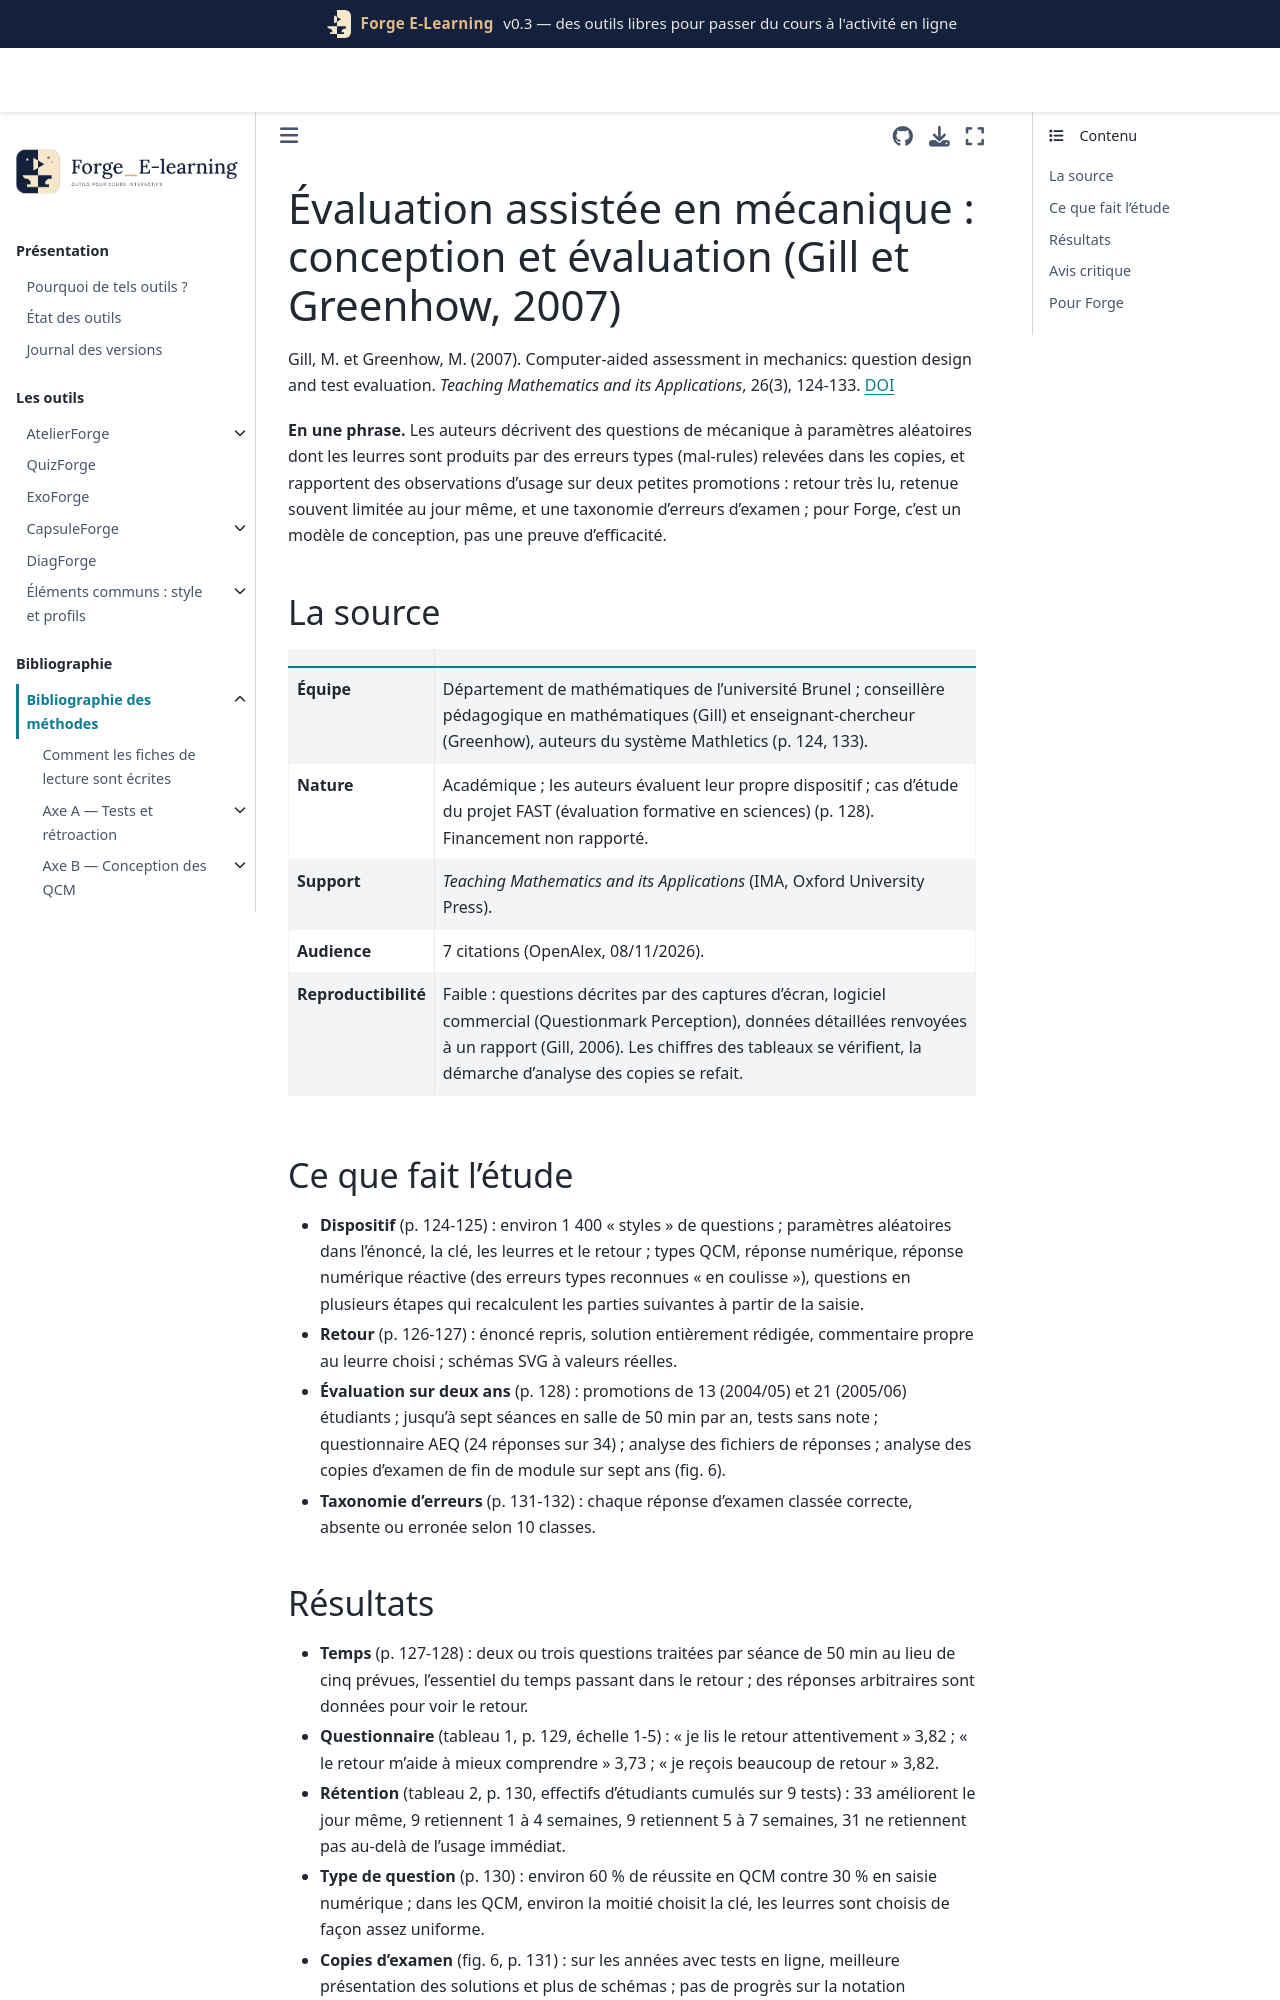

repository: Benoit2lattre/Forge_E-Learning · page: reference/H_specificites_stem/gill2007.html · generator: jekyll

---
cle: gill2007
reference: "Gill, M. et Greenhow, M. (2007). Computer-aided assessment in mechanics: question design and test evaluation. Teaching Mathematics and its Applications, 26(3), 124-133."
doi: 10.1093/teamat/hrm006
axe: [H1, H3]
type_etude: rapport de conception et étude d'usage descriptive sur deux promotions (13 et 21 étudiants), sans groupe témoin ; analyse d'erreurs dans des copies d'examen
public: première année de licence de mathématiques, module de mécanique (niveau M1 du A level), université Brunel (Royaume-Uni)
lecture: texte complet, 08/11/2026
regles:
  - outil: ExoForge
    regle: "construire les leurres et les réponses numériques fausses reconnues à partir des erreurs relevées dans des copies réelles, et enregistrer l'erreur type reconnue (métadonnée) dans le fichier de réponses"
    niveau: C
    transferabilite: forte
  - outil: ExoForge
    regle: "préférer la réponse numérique réactive (valeurs issues des erreurs types reconnues et commentées) à la réponse numérique simple, qui ne dit pas comment l'étudiant s'est trompé"
    niveau: D
    transferabilite: forte
  - outil: ExoForge
    regle: "si l'objectif inclut les unités ou le caractère vectoriel, les faire saisir : un énoncé qui les fournit ne les fait pas travailler"
    niveau: D
    transferabilite: forte
  - outil: DiagForge
    regle: "ne pas lire comme des tentatives réelles les réponses d'un test formatif sans enjeu : une partie est donnée au hasard pour atteindre le retour"
    niveau: C
    transferabilite: forte
  - outil: QuizForge
    regle: "ne pas comparer directement les taux de réussite d'un QCM et d'une saisie numérique sur la même notion (60 % contre 30 % ici)"
    niveau: C
    transferabilite: forte
---

# Évaluation assistée en mécanique : conception et évaluation (Gill et Greenhow, 2007)

Gill, M. et Greenhow, M. (2007). Computer-aided assessment in mechanics: question design and test evaluation. *Teaching Mathematics and its Applications*, 26(3), 124-133. [DOI](https://doi.org/10.1093/teamat/hrm006)

**En une phrase.** Les auteurs décrivent des questions de mécanique à paramètres aléatoires dont les leurres sont produits par des erreurs types (mal-rules) relevées dans les copies, et rapportent des observations d'usage sur deux petites promotions : retour très lu, retenue souvent limitée au jour même, et une taxonomie d'erreurs d'examen ; pour Forge, c'est un modèle de conception, pas une preuve d'efficacité.

## La source

| | |
| --- | --- |
| **Équipe** | Département de mathématiques de l'université Brunel ; conseillère pédagogique en mathématiques (Gill) et enseignant-chercheur (Greenhow), auteurs du système Mathletics (p. 124, 133). |
| **Nature** | Académique ; les auteurs évaluent leur propre dispositif ; cas d'étude du projet FAST (évaluation formative en sciences) (p. 128). Financement non rapporté. |
| **Support** | *Teaching Mathematics and its Applications* (IMA, Oxford University Press). |
| **Audience** | 7 citations (OpenAlex, 08/11/2026). |
| **Reproductibilité** | Faible : questions décrites par des captures d'écran, logiciel commercial (Questionmark Perception), données détaillées renvoyées à un rapport (Gill, 2006). Les chiffres des tableaux se vérifient, la démarche d'analyse des copies se refait. |

## Ce que fait l'étude

- **Dispositif** (p. 124-125) : environ 1 400 « styles » de questions ; paramètres aléatoires dans l'énoncé, la clé, les leurres et le retour ; types QCM, réponse numérique, réponse numérique réactive (des erreurs types reconnues « en coulisse »), questions en plusieurs étapes qui recalculent les parties suivantes à partir de la saisie.
- **Retour** (p. 126-127) : énoncé repris, solution entièrement rédigée, commentaire propre au leurre choisi ; schémas SVG à valeurs réelles.
- **Évaluation sur deux ans** (p. 128) : promotions de 13 (2004/05) et 21 (2005/06) étudiants ; jusqu'à sept séances en salle de 50 min par an, tests sans note ; questionnaire AEQ (24 réponses sur 34) ; analyse des fichiers de réponses ; analyse des copies d'examen de fin de module sur sept ans (fig. 6).
- **Taxonomie d'erreurs** (p. 131-132) : chaque réponse d'examen classée correcte, absente ou erronée selon 10 classes.
